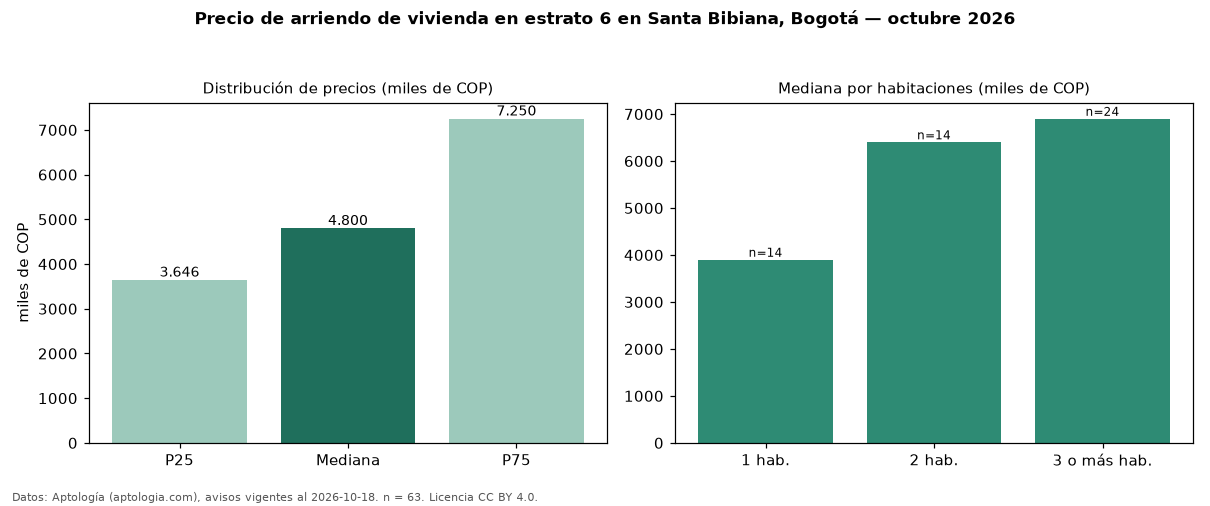

Data behind this chart, as committed beside it:
seccion, metrica, valor, moneda, n
precio, p25, 3645600, COP, 63
precio, mediana, 4800000, COP, 63
precio, p75, 7250000, COP, 63
precio, minimo, 2100000, COP, 63
precio, maximo, 16000000, COP, 63
m2, mediana_precio_m2, 57851, COP, 61
m2, area_mediana_m2, 96.0, m2, 61
admin, mediana_admin_mes, 878000, COP, 38
banos, mediana_banos, 2.0, , 
parqueadero, pct_con_parqueadero, 98.4, %, 63
estrato, estrato_mas_frecuente, 6, , 63
habitaciones, 1, 3900000, COP, 14
habitaciones, 2, 6400000, COP, 14
habitaciones, 3+, 6900000, COP, 24
fuente, fecha_datos, 2026-10-18, , 
fuente, atribucion, https://www.aptologia.com/arriendo/bogot…, , 
fuente, licencia, CC BY 4.0, , 
